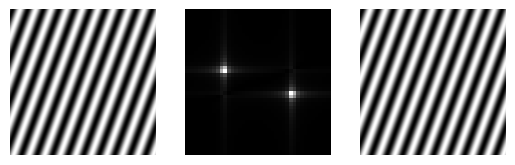

Reproduce this figure in Python.
import numpy as np
import matplotlib.pyplot as plt

x = np.arange(-500, 501, 1)

X, Y = np.meshgrid(x, x)

wavelength = 100
angle = np.pi/9
grating = np.sin(
    2*np.pi*(X*np.cos(angle) + Y*np.sin(angle)) / wavelength
)

plt.set_cmap("gray")

plt.subplot(131)
plt.imshow(grating)
plt.axis("off")

# Calculate the Fourier transform of the grating
ft = np.fft.ifftshift(grating)
ft = np.fft.fft2(ft)
ft = np.fft.fftshift(ft)

plt.subplot(132)
plt.imshow(abs(ft))
plt.axis("off")
plt.xlim([480, 520])
plt.ylim([520, 480])

# Calculate the inverse Fourier transform of
# the Fourier transform
ift = np.fft.ifftshift(ft)
ift = np.fft.ifft2(ift)
ift = np.fft.fftshift(ift)
ift = ift.real  # Take only the real part

plt.subplot(133)
plt.imshow(ift)
plt.axis("off")
plt.show()
